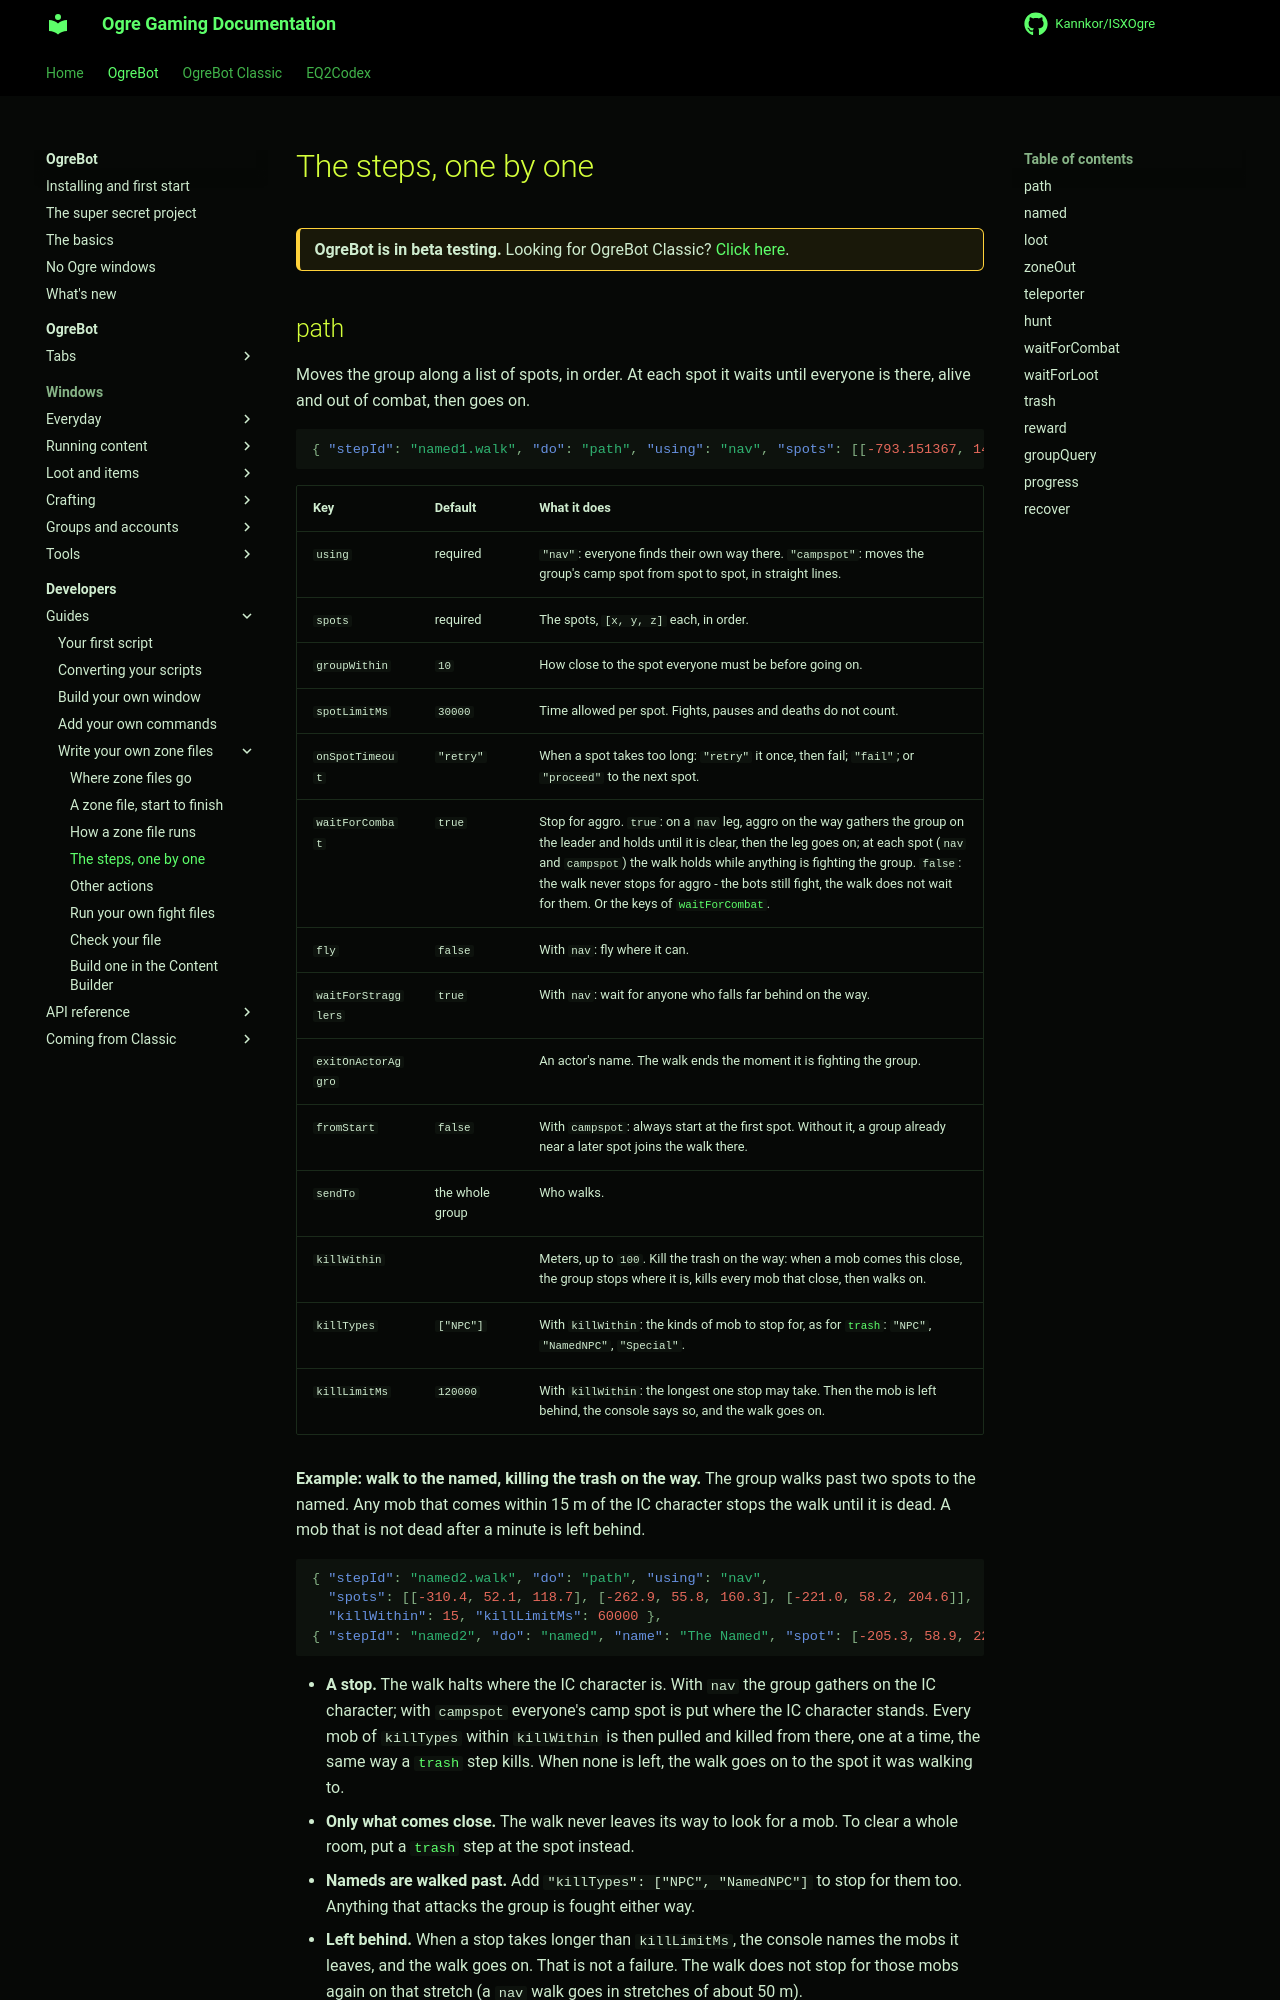

repository: Kannkor/ISXOgre · page: EQ2/bot/developer/zone-files/steps/index.html · generator: mkdocs

# The steps, one by one

<div class="ogre-beta" markdown>
**OgreBot is in beta testing.** Looking for OgreBot Classic? [Click here](../../../index.md).
</div>

## path

Moves the group along a list of spots, in order. At each spot it waits until everyone is there, alive and out of
combat, then goes on.

```json
{ "stepId": "named1.walk", "do": "path", "using": "nav", "spots": [[-793.151367, 144.102356, 353.17868]] }
```

| Key | Default | What it does |
|---|---|---|
| `using` | required | `"nav"`: everyone finds their own way there. `"campspot"`: moves the group's camp spot from spot to spot, in straight lines. |
| `spots` | required | The spots, `[x, y, z]` each, in order. |
| `groupWithin` | `10` | How close to the spot everyone must be before going on. |
| `spotLimitMs` | `30000` | Time allowed per spot. Fights, pauses and deaths do not count. |
| `onSpotTimeout` | `"retry"` | When a spot takes too long: `"retry"` it once, then fail; `"fail"`; or `"proceed"` to the next spot. |
| `waitForCombat` | `true` | Stop for aggro. `true`: on a `nav` leg, aggro on the way gathers the group on the leader and holds until it is clear, then the leg goes on; at each spot (`nav` and `campspot`) the walk holds while anything is fighting the group. `false`: the walk never stops for aggro - the bots still fight, the walk does not wait for them. Or the keys of [`waitForCombat`](#waitforcombat). |
| `fly` | `false` | With `nav`: fly where it can. |
| `waitForStragglers` | `true` | With `nav`: wait for anyone who falls far behind on the way. |
| `exitOnActorAggro` | | An actor's name. The walk ends the moment it is fighting the group. |
| `fromStart` | `false` | With `campspot`: always start at the first spot. Without it, a group already near a later spot joins the walk there. |
| `sendTo` | the whole group | Who walks. |
| `killWithin` | | Meters, up to `100`. Kill the trash on the way: when a mob comes this close, the group stops where it is, kills every mob that close, then walks on. |
| `killTypes` | `["NPC"]` | With `killWithin`: the kinds of mob to stop for, as for [`trash`](#trash): `"NPC"`, `"NamedNPC"`, `"Special"`. |
| `killLimitMs` | `120000` | With `killWithin`: the longest one stop may take. Then the mob is left behind, the console says so, and the walk goes on. |

**Example: walk to the named, killing the trash on the way.** The group walks past two spots to the named. Any mob
that comes within 15 m of the IC character stops the walk until it is dead. A mob that is not dead after a minute is
left behind.

```json
{ "stepId": "named2.walk", "do": "path", "using": "nav",
  "spots": [[-310.4, 52.1, 118.7], [-262.9, 55.8, 160.3], [-221.0, 58.2, 204.6]],
  "killWithin": 15, "killLimitMs": 60000 },
{ "stepId": "named2", "do": "named", "name": "The Named", "spot": [-205.3, 58.9, 221.4] }
```
